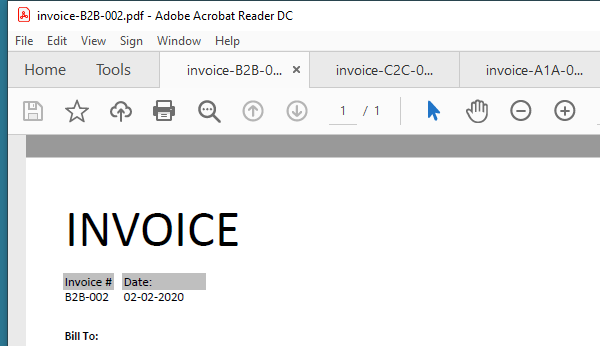
Workflow: Main

Step 1: Attach Window 'AcroRd32.exe invoice-B2...' on the element (acrord32.exe)

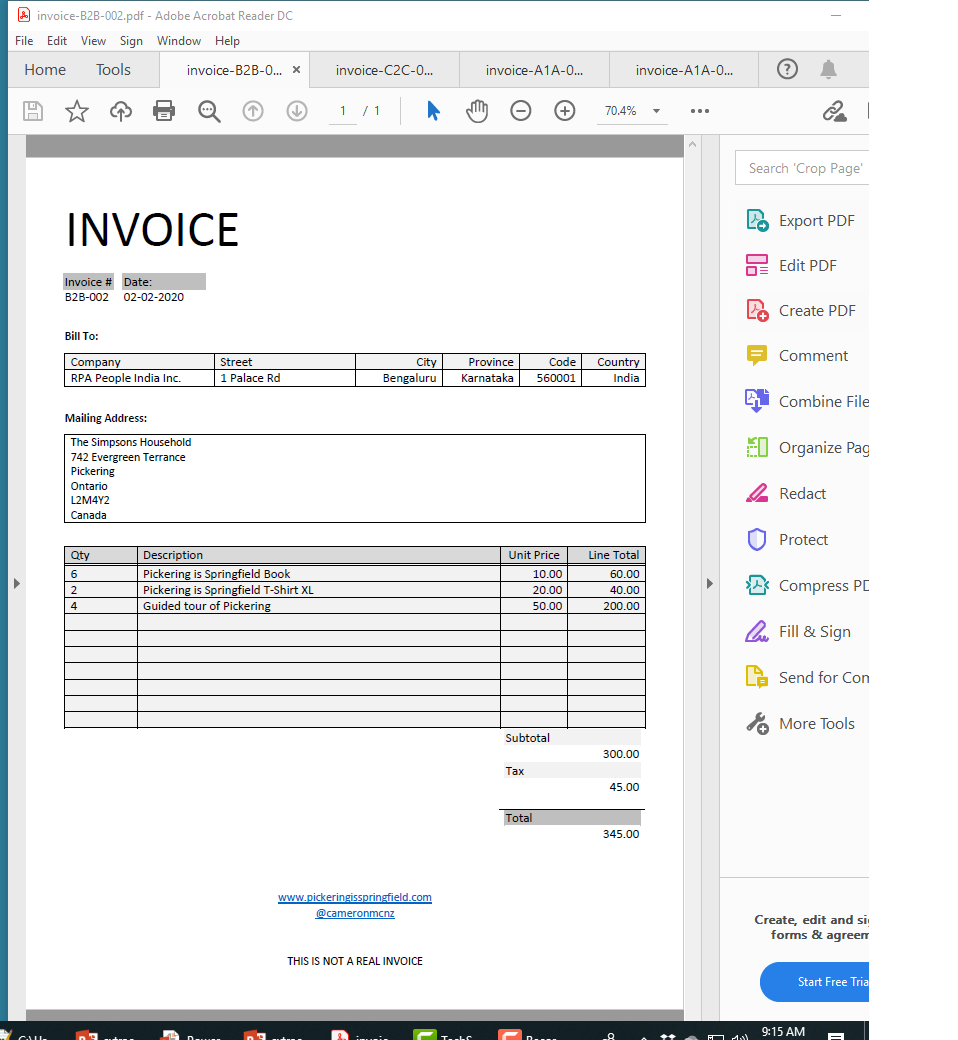
Step 2: Attach Window 'Invoice B Acrobatsd' on the element (acrord32.exe)

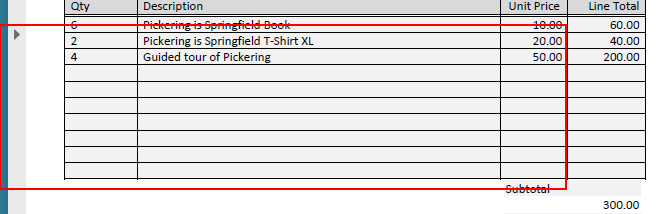
Step 3: get-text from the table in window 'AVScrolledPageView'